Run: headless pygame with SDL's dummy video driver; simulated clock (each Clock.tick advances the game by its frame time, no real sleeping); random seed 0; keys injected as events and as key.get_pressed() state; no mouse input.
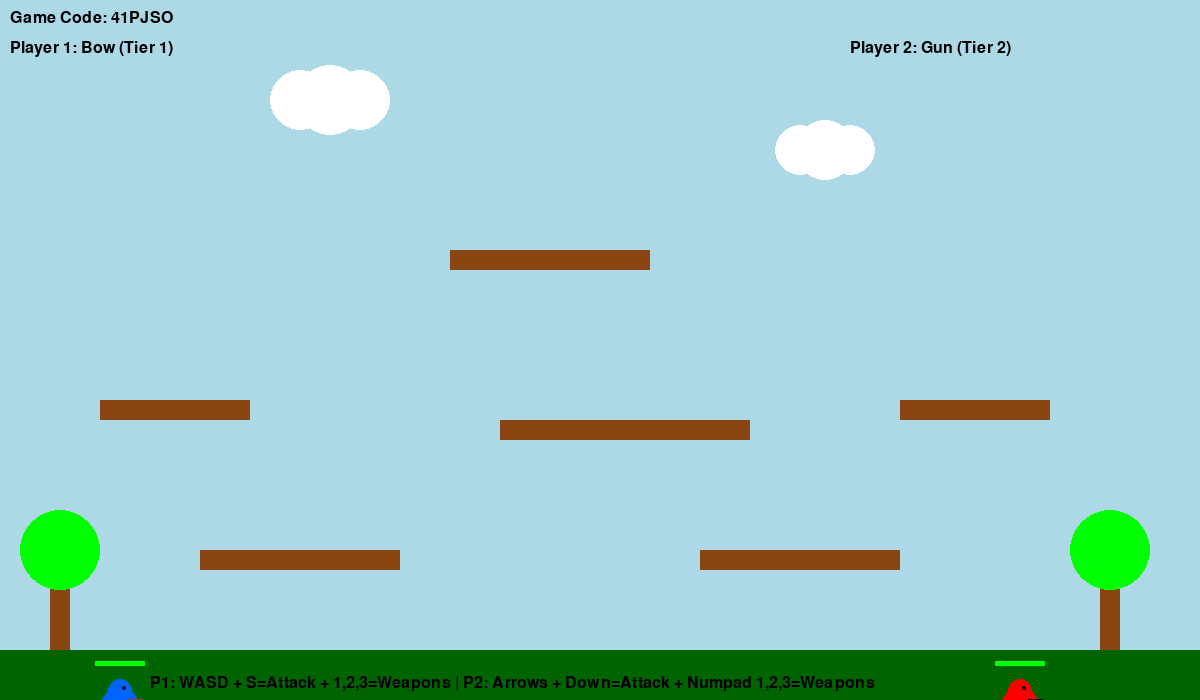
Frame 1 of 4 · flips 1–60 · no input
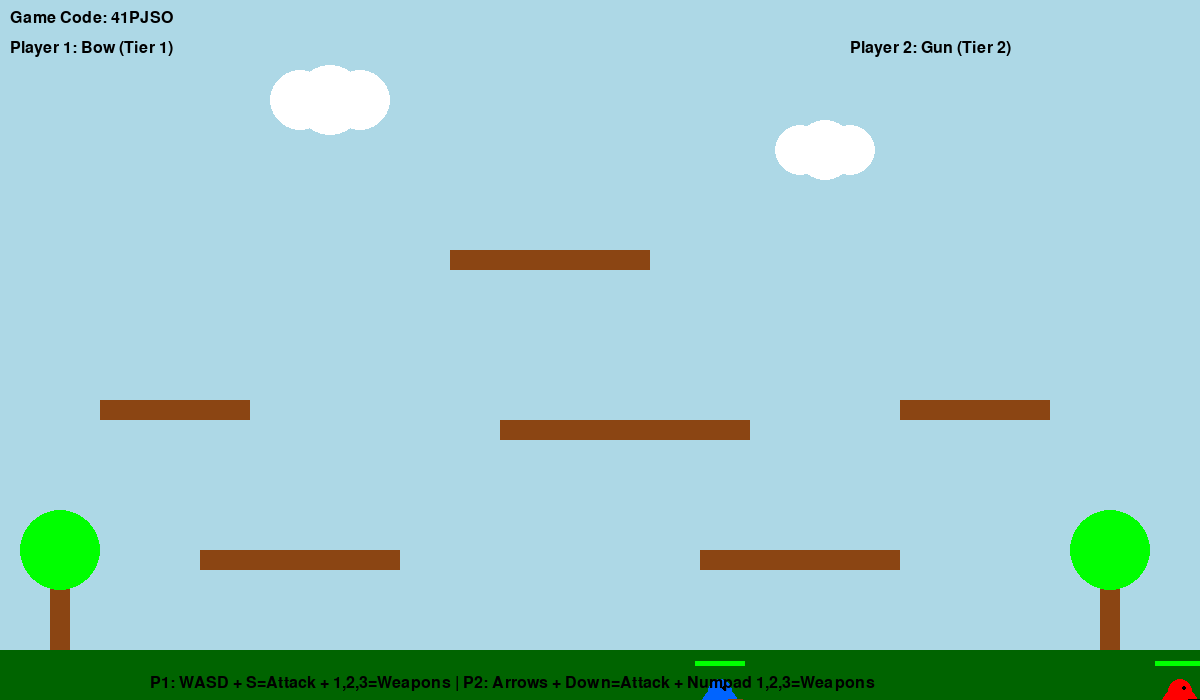
Frame 2 of 4 · flips 61–180 · tapped SPACE, RETURN · held RIGHT (→), D
Frame 3 of 4 · flips 181–300 · held DOWN (↓), S · screen unchanged from frame 2, image omitted
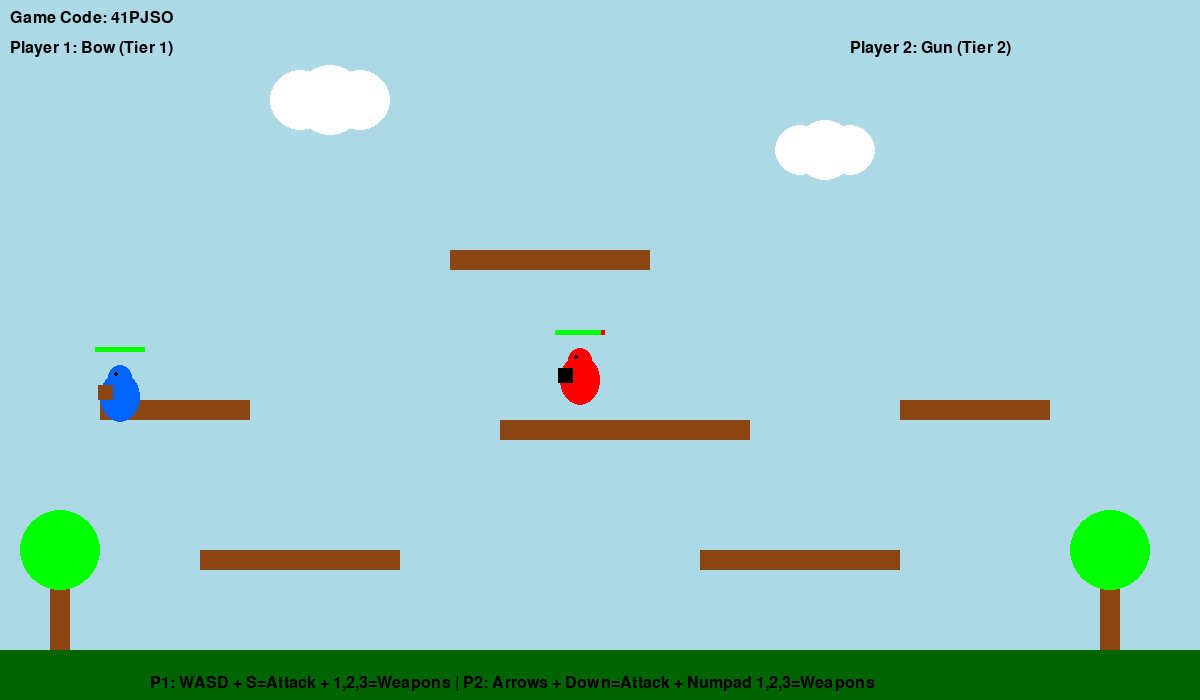
Frame 4 of 4 · flips 301–420 · held LEFT (←), A, UP (↑), W

The pygame program that drew these frames:

import pygame
import random
import string
import sys

# Initialize Pygame
pygame.init()

# Screen dimensions
SCREEN_WIDTH = 1200
SCREEN_HEIGHT = 700
screen = pygame.display.set_mode((SCREEN_WIDTH, SCREEN_HEIGHT))
pygame.display.set_caption("PVP Fighting Game")

# Colors
WHITE = (255, 255, 255)
BLACK = (0, 0, 0)
RED = (255, 0, 0)
BLUE = (0, 100, 255)
GREEN = (0, 255, 0)
BROWN = (139, 69, 19)
GRAY = (128, 128, 128)
YELLOW = (255, 255, 0)
LIGHT_BLUE = (173, 216, 230)
DARK_GREEN = (0, 100, 0)

# Game settings
FPS = 60
GRAVITY = 0.8
JUMP_STRENGTH = -15

# Player class
class Player:
    def __init__(self, x, y, color, controls, name):
        self.x = x
        self.y = y
        self.width = 40
        self.height = 60
        self.color = color
        self.vel_x = 0
        self.vel_y = 0
        self.speed = 5
        self.on_ground = False
        self.facing_right = True
        self.health = 100
        self.max_health = 100
        self.controls = controls
        self.name = name
        
        # Weapon system
        self.weapons = []  # Up to 3 weapons for battle
        self.current_weapon_index = 0
        self.attack_cooldown = 0
        self.is_attacking = False
        self.attack_timer = 0
        
    def get_current_weapon(self):
        if self.weapons:
            return self.weapons[self.current_weapon_index]
        return None
        
    def switch_weapon(self, index):
        if 0 <= index < len(self.weapons):
            self.current_weapon_index = index
            
    def move(self, keys, platforms):
        # Horizontal movement
        self.vel_x = 0
        if keys[self.controls['left']]:
            self.vel_x = -self.speed
            self.facing_right = False
        if keys[self.controls['right']]:
            self.vel_x = self.speed
            self.facing_right = True
            
        # Jump
        if keys[self.controls['jump']] and self.on_ground:
            self.vel_y = JUMP_STRENGTH
            self.on_ground = False
            
        # Apply gravity
        self.vel_y += GRAVITY
        
        # Update position
        self.x += self.vel_x
        self.y += self.vel_y
        
        # Check ground collision
        self.on_ground = False
        for platform in platforms:
            if self.check_platform_collision(platform):
                self.on_ground = True
                
        # Screen boundaries
        if self.x < 0:
            self.x = 0
        if self.x > SCREEN_WIDTH - self.width:
            self.x = SCREEN_WIDTH - self.width
        if self.y > SCREEN_HEIGHT:
            self.y = SCREEN_HEIGHT - self.height
            self.vel_y = 0
            self.on_ground = True
            
    def check_platform_collision(self, platform):
        # Check if player is falling onto platform
        if self.vel_y >= 0:
            if (self.x + self.width > platform.x and 
                self.x < platform.x + platform.width and
                self.y + self.height <= platform.y and
                self.y + self.height + self.vel_y >= platform.y):
                self.y = platform.y - self.height
                self.vel_y = 0
                return True
        return False
        
    def attack(self):
        if self.attack_cooldown == 0 and self.weapons:
            self.is_attacking = True
            self.attack_timer = 15  # Attack animation frames
            self.attack_cooldown = 60  # 1 second cooldown at 60 FPS
            return self.get_current_weapon()
        return None
        
    def update_timers(self):
        if self.attack_cooldown > 0:
            self.attack_cooldown -= 1
        if self.attack_timer > 0:
            self.attack_timer -= 1
        else:
            self.is_attacking = False
            
    def take_damage(self, damage):
        self.health -= damage
        if self.health < 0:
            self.health = 0
            
    def draw(self, screen):
        # Draw oval body
        pygame.draw.ellipse(screen, self.color, 
                          (self.x, self.y + 10, self.width, self.height - 10))
        
        # Draw head (face)
        pygame.draw.circle(screen, self.color, 
                         (int(self.x + self.width/2), int(self.y + 15)), 12)
        
        # Draw simple face
        eye_y = int(self.y + 12)
        if self.facing_right:
            pygame.draw.circle(screen, BLACK, (int(self.x + self.width/2 + 4), eye_y), 2)
        else:
            pygame.draw.circle(screen, BLACK, (int(self.x + self.width/2 - 4), eye_y), 2)
            
        # Draw weapon if equipped
        weapon = self.get_current_weapon()
        if weapon:
            weapon.draw(screen, self)
            
        # Draw health bar above player
        health_bar_width = 50
        health_bar_height = 5
        health_x = self.x - 5
        health_y = self.y - 15
        
        # Background (red)
        pygame.draw.rect(screen, RED, (health_x, health_y, health_bar_width, health_bar_height))
        # Health (green)
        current_health_width = (self.health / self.max_health) * health_bar_width
        pygame.draw.rect(screen, GREEN, (health_x, health_y, current_health_width, health_bar_height))
        
# Weapon classes
class Weapon:
    def __init__(self, name, damage, weapon_type, tier, range_val=50):
        self.name = name
        self.damage = damage
        self.weapon_type = weapon_type  # 'melee' or 'ranged'
        self.tier = tier
        self.range = range_val
        
    def draw(self, screen, player):
        pass  # Override in subclasses
        
class MeleeWeapon(Weapon):
    def __init__(self, name, damage, tier, color=GRAY):
        super().__init__(name, damage, 'melee', tier)
        self.color = color
        
    def draw(self, screen, player):
        if player.is_attacking:
            # Draw swinging animation
            weapon_length = 30
            if player.facing_right:
                start_x = player.x + player.width
                end_x = start_x + weapon_length
                angle_offset = (15 - player.attack_timer) * 6  # Swing animation
            else:
                start_x = player.x
                end_x = start_x - weapon_length
                angle_offset = -(15 - player.attack_timer) * 6
                
            mid_y = player.y + player.height // 2
            pygame.draw.line(screen, self.color, 
                           (start_x, mid_y), 
                           (end_x, mid_y - angle_offset), 4)
        else:
            # Draw weapon at side
            if player.facing_right:
                weapon_x = player.x + player.width
            else:
                weapon_x = player.x - 20
            weapon_y = player.y + player.height // 2
            pygame.draw.line(screen, self.color, 
                           (weapon_x, weapon_y), 
                           (weapon_x, weapon_y + 20), 4)
                           
    def check_hit(self, attacker, defender):
        if not attacker.is_attacking:
            return False
            
        # Check if in range and facing target
        if attacker.facing_right:
            in_range = (defender.x > attacker.x and 
                       defender.x < attacker.x + self.range + attacker.width)
        else:
            in_range = (defender.x < attacker.x and 
                       defender.x > attacker.x - self.range - defender.width)
                       
        # Check vertical alignment
        vertical_align = abs((attacker.y + attacker.height/2) - 
                           (defender.y + defender.height/2)) < 40
                           
        return in_range and vertical_align and attacker.attack_timer == 14
        
class Projectile:
    def __init__(self, x, y, direction, damage, color, speed=10):
        self.x = x
        self.y = y
        self.direction = direction  # 1 for right, -1 for left
        self.damage = damage
        self.color = color
        self.speed = speed
        self.active = True
        self.width = 10
        self.height = 5
        
    def update(self):
        self.x += self.direction * self.speed
        # Remove if off screen
        if self.x < 0 or self.x > SCREEN_WIDTH:
            self.active = False
            
    def draw(self, screen):
        pygame.draw.rect(screen, self.color, (self.x, self.y, self.width, self.height))
        
    def check_hit(self, player):
        return (self.x < player.x + player.width and
                self.x + self.width > player.x and
                self.y < player.y + player.height and
                self.y + self.height > player.y)
                
class RangedWeapon(Weapon):
    def __init__(self, name, damage, tier, color=YELLOW):
        super().__init__(name, damage, 'ranged', tier)
        self.color = color
        
    def draw(self, screen, player):
        # Draw bow/gun
        weapon_size = 15
        if player.facing_right:
            weapon_x = player.x + player.width - 5
        else:
            weapon_x = player.x + 5
        weapon_y = player.y + player.height // 2
        pygame.draw.rect(screen, self.color, 
                        (weapon_x - weapon_size//2, weapon_y - weapon_size//2, 
                         weapon_size, weapon_size))
                         
    def create_projectile(self, player):
        if player.facing_right:
            proj_x = player.x + player.width
            direction = 1
        else:
            proj_x = player.x
            direction = -1
        proj_y = player.y + player.height // 2
        return Projectile(proj_x, proj_y, direction, self.damage, self.color)

# Platform class
class Platform:
    def __init__(self, x, y, width, height, color=BROWN):
        self.x = x
        self.y = y
        self.width = width
        self.height = height
        self.color = color
        
    def draw(self, screen):
        pygame.draw.rect(screen, self.color, (self.x, self.y, self.width, self.height))

# Create some weapons for testing
def create_starter_weapons():
    weapons_pool = [
        MeleeWeapon("Sword", 5, 1, GRAY),
        MeleeWeapon("Banana Sword", 7, 1, YELLOW),
        RangedWeapon("Bow", 8, 1, BROWN),
        MeleeWeapon("Sword", 10, 2, GRAY),
        RangedWeapon("Gun", 12, 2, BLACK),
    ]
    return weapons_pool

# Generate random game code
def generate_game_code():
    return ''.join(random.choices(string.ascii_uppercase + string.digits, k=6))

# Create platforms for the map
def create_map():
    platforms = [
        # Ground
        Platform(0, SCREEN_HEIGHT - 50, SCREEN_WIDTH, 50, DARK_GREEN),
        # Lower platforms
        Platform(200, SCREEN_HEIGHT - 150, 200, 20, BROWN),
        Platform(700, SCREEN_HEIGHT - 150, 200, 20, BROWN),
        # Middle platforms
        Platform(100, SCREEN_HEIGHT - 300, 150, 20, BROWN),
        Platform(500, SCREEN_HEIGHT - 280, 250, 20, BROWN),
        Platform(900, SCREEN_HEIGHT - 300, 150, 20, BROWN),
        # High platform
        Platform(450, SCREEN_HEIGHT - 450, 200, 20, BROWN),
    ]
    return platforms

# Draw props/decorations
def draw_props(screen):
    # Trees
    pygame.draw.rect(screen, BROWN, (50, SCREEN_HEIGHT - 150, 20, 100))
    pygame.draw.circle(screen, GREEN, (60, SCREEN_HEIGHT - 150), 40)
    
    pygame.draw.rect(screen, BROWN, (1100, SCREEN_HEIGHT - 150, 20, 100))
    pygame.draw.circle(screen, GREEN, (1110, SCREEN_HEIGHT - 150), 40)
    
    # Clouds
    pygame.draw.circle(screen, WHITE, (300, 100), 30)
    pygame.draw.circle(screen, WHITE, (330, 100), 35)
    pygame.draw.circle(screen, WHITE, (360, 100), 30)
    
    pygame.draw.circle(screen, WHITE, (800, 150), 25)
    pygame.draw.circle(screen, WHITE, (825, 150), 30)
    pygame.draw.circle(screen, WHITE, (850, 150), 25)

# Main game function
def main():
    clock = pygame.time.Clock()
    
    # Generate game code
    game_code = generate_game_code()
    
    # Create players
    player1 = Player(100, 100, BLUE, {
        'left': pygame.K_a,
        'right': pygame.K_d,
        'jump': pygame.K_w,
        'attack': pygame.K_s,
        'weapon1': pygame.K_1,
        'weapon2': pygame.K_2,
        'weapon3': pygame.K_3
    }, "Player 1")
    
    player2 = Player(1000, 100, RED, {
        'left': pygame.K_LEFT,
        'right': pygame.K_RIGHT,
        'jump': pygame.K_UP,
        'attack': pygame.K_DOWN,
        'weapon1': pygame.K_KP1,
        'weapon2': pygame.K_KP2,
        'weapon3': pygame.K_KP3
    }, "Player 2")
    
    # Give players some starting weapons
    weapons_pool = create_starter_weapons()
    player1.weapons = random.sample(weapons_pool, 3)
    player2.weapons = random.sample(weapons_pool, 3)
    
    # Create map
    platforms = create_map()
    
    # Projectiles list
    projectiles = []
    
    # Game state
    game_over = False
    winner = None
    
    # Fonts
    font = pygame.font.Font(None, 36)
    small_font = pygame.font.Font(None, 24)
    
    running = True
    while running:
        clock.tick(FPS)
        
        for event in pygame.event.get():
            if event.type == pygame.QUIT:
                running = False
                
            # Weapon switching and attacking
            if not game_over:
                if event.type == pygame.KEYDOWN:
                    # Player 1 weapon switching
                    if event.key == player1.controls['weapon1']:
                        player1.switch_weapon(0)
                    elif event.key == player1.controls['weapon2']:
                        player1.switch_weapon(1)
                    elif event.key == player1.controls['weapon3']:
                        player1.switch_weapon(2)
                    # Player 1 attack
                    elif event.key == player1.controls['attack']:
                        weapon = player1.attack()
                        if weapon and weapon.weapon_type == 'ranged':
                            projectiles.append(weapon.create_projectile(player1))
                    
                    # Player 2 weapon switching (numpad)
                    if event.key == pygame.K_KP1:
                        player2.switch_weapon(0)
                    elif event.key == pygame.K_KP2:
                        player2.switch_weapon(1)
                    elif event.key == pygame.K_KP3:
                        player2.switch_weapon(2)
                    # Player 2 attack
                    elif event.key == player2.controls['attack']:
                        weapon = player2.attack()
                        if weapon and weapon.weapon_type == 'ranged':
                            projectiles.append(weapon.create_projectile(player2))
        
        if not game_over:
            # Get keys
            keys = pygame.key.get_pressed()
            
            # Move players
            player1.move(keys, platforms)
            player2.move(keys, platforms)
            
            # Update timers
            player1.update_timers()
            player2.update_timers()
            
            # Update projectiles
            for proj in projectiles[:]:
                proj.update()
                if not proj.active:
                    projectiles.remove(proj)
                    continue
                    
                # Check hits
                if proj.check_hit(player1):
                    player1.take_damage(proj.damage)
                    projectiles.remove(proj)
                elif proj.check_hit(player2):
                    player2.take_damage(proj.damage)
                    projectiles.remove(proj)
            
            # Check melee hits
            weapon1 = player1.get_current_weapon()
            weapon2 = player2.get_current_weapon()
            
            if weapon1 and weapon1.weapon_type == 'melee':
                if weapon1.check_hit(player1, player2):
                    player2.take_damage(weapon1.damage)
                    
            if weapon2 and weapon2.weapon_type == 'melee':
                if weapon2.check_hit(player2, player1):
                    player1.take_damage(weapon2.damage)
            
            # Check for winner
            if player1.health <= 0:
                game_over = True
                winner = player2.name
            elif player2.health <= 0:
                game_over = True
                winner = player1.name
        
        # Drawing
        screen.fill(LIGHT_BLUE)  # Sky background
        
        # Draw props
        draw_props(screen)
        
        # Draw platforms
        for platform in platforms:
            platform.draw(screen)
        
        # Draw projectiles
        for proj in projectiles:
            proj.draw(screen)
        
        # Draw players
        player1.draw(screen)
        player2.draw(screen)
        
        # Draw UI
        # Game code
        code_text = small_font.render(f"Game Code: {game_code}", True, BLACK)
        screen.blit(code_text, (10, 10))
        
        # Player names and current weapon
        p1_weapon = player1.get_current_weapon()
        p1_weapon_name = p1_weapon.name if p1_weapon else "No Weapon"
        p1_text = small_font.render(f"{player1.name}: {p1_weapon_name} (Tier {p1_weapon.tier if p1_weapon else 0})", True, BLACK)
        screen.blit(p1_text, (10, 40))
        
        p2_weapon = player2.get_current_weapon()
        p2_weapon_name = p2_weapon.name if p2_weapon else "No Weapon"
        p2_text = small_font.render(f"{player2.name}: {p2_weapon_name} (Tier {p2_weapon.tier if p2_weapon else 0})", True, BLACK)
        screen.blit(p2_text, (SCREEN_WIDTH - 350, 40))
        
        # Instructions
        controls_text = small_font.render("P1: WASD + S=Attack + 1,2,3=Weapons | P2: Arrows + Down=Attack + Numpad 1,2,3=Weapons", True, BLACK)
        screen.blit(controls_text, (150, SCREEN_HEIGHT - 25))
        
        # Game over screen
        if game_over:
            overlay = pygame.Surface((SCREEN_WIDTH, SCREEN_HEIGHT))
            overlay.set_alpha(128)
            overlay.fill(BLACK)
            screen.blit(overlay, (0, 0))
            
            winner_text = font.render(f"{winner} WINS!", True, YELLOW)
            restart_text = small_font.render("Press ESC to quit", True, WHITE)
            
            screen.blit(winner_text, (SCREEN_WIDTH//2 - winner_text.get_width()//2, 
                                     SCREEN_HEIGHT//2 - 50))
            screen.blit(restart_text, (SCREEN_WIDTH//2 - restart_text.get_width()//2, 
                                      SCREEN_HEIGHT//2 + 10))
            
            keys = pygame.key.get_pressed()
            if keys[pygame.K_ESCAPE]:
                running = False
        
        pygame.display.flip()
    
    pygame.quit()
    sys.exit()

if __name__ == "__main__":
    main()
